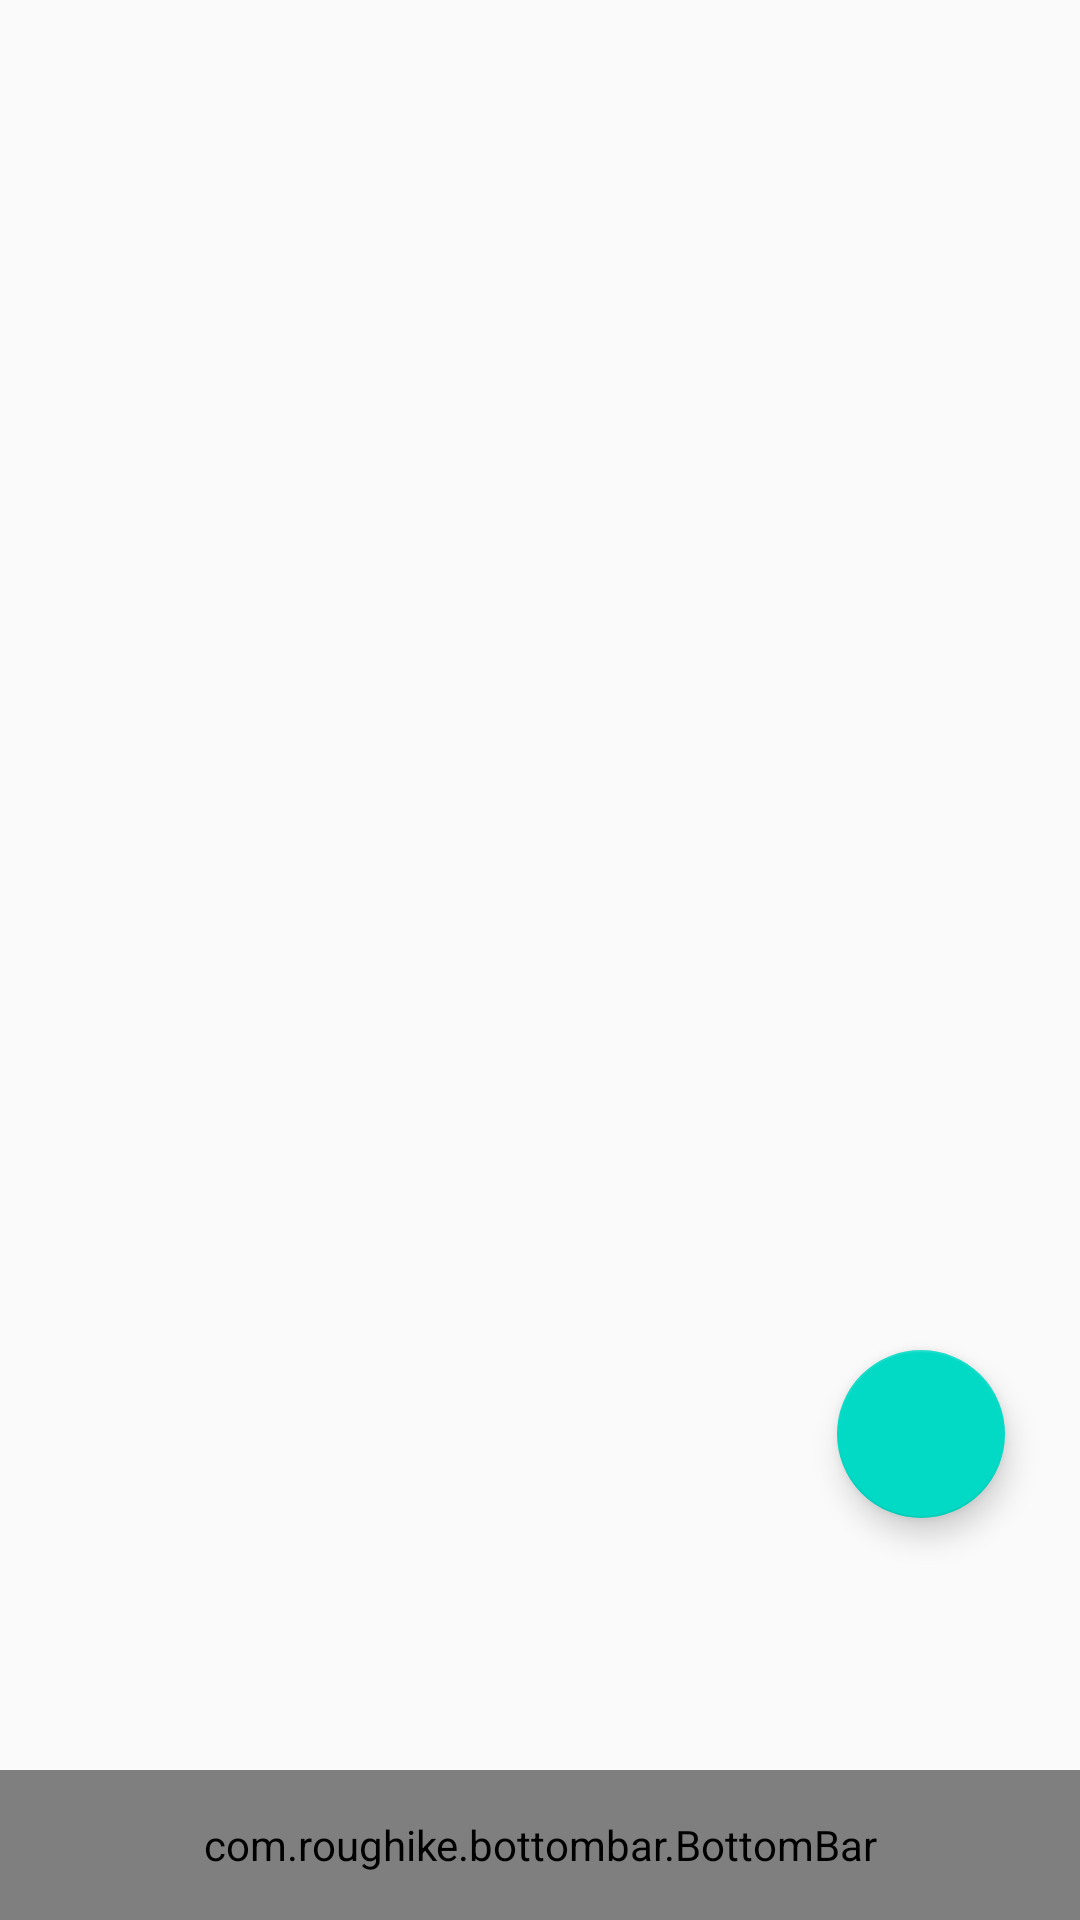

This screen was rendered from an Android layout file. Write that file and the resources it references.
<!-- AndroidManifest.xml: application theme AppTheme -->
<!-- res/layout/activity_main.xml -->
<?xml version="1.0" encoding="utf-8"?>
<RelativeLayout xmlns:android="http://schemas.android.com/apk/res/android"
    xmlns:tools="http://schemas.android.com/tools"
    xmlns:app="http://schemas.android.com/apk/res-auto"
    android:id="@+id/activity_main_layout"
    android:layout_width="match_parent"
    android:layout_height="match_parent"
    android:paddingBottom="@dimen/activity_vertical_margin"
    android:paddingLeft="@dimen/activity_horizontal_margin"
    android:paddingRight="@dimen/activity_horizontal_margin"
    android:paddingTop="@dimen/activity_vertical_margin"
    tools:context="com.ican.ilkercan.bumba.MainActivity">


    <LinearLayout
        android:orientation="horizontal"
        android:layout_width="match_parent"
        android:layout_height="match_parent"
        android:paddingBottom="50dp"
        android:id="@+id/a_main_outer_layout"></LinearLayout>

    <com.roughike.bottombar.BottomBar
        android:id="@+id/a_bottomBar"
        android:layout_width="match_parent"
        android:layout_height="50dp"
        android:layout_alignParentBottom="true"
        android:background="#ffffff"
        app:bb_showShadow="false"
        app:bb_tabXmlResource="@xml/bottombar_tabs" />

    <android.support.design.widget.FloatingActionButton
        android:id="@+id/btnAddItems"
        android:layout_width="wrap_content"
        android:layout_height="wrap_content"
        android:layout_marginTop="450dp"
        android:layout_marginRight="25dp"
        android:clickable="true"
        android:paddingBottom="5dp"
        android:paddingEnd="5dp"
        android:paddingLeft="5dp"
        android:paddingRight="5dp"
        android:src="@drawable/ic_add_circle_black_24dp"
        android:layout_alignParentRight="true"
        app:layout_anchorGravity="bottom|right|end" />


</RelativeLayout>
<!-- resources referenced by this layout -->
<resources>
  <dimen name="activity_horizontal_margin">0dp</dimen>
  <dimen name="activity_vertical_margin">0dp</dimen>
  <style name="AppTheme" parent="Theme.AppCompat.Light.DarkActionBar">
          
          <item name="colorPrimary">@color/colorPrimary</item>
          <item name="colorPrimaryDark">@color/colorPrimaryDark</item>
          <item name="colorAccent">@color/colorAccent</item>
      </style>
  <!-- not gathered from this repository: default colours our renderer supplied (Android Studio template values) -->
  <color name="colorPrimary">#FF6200EE</color>
  <color name="colorPrimaryDark">#FF3700B3</color>
  <color name="colorAccent">#FF03DAC5</color>
</resources>
